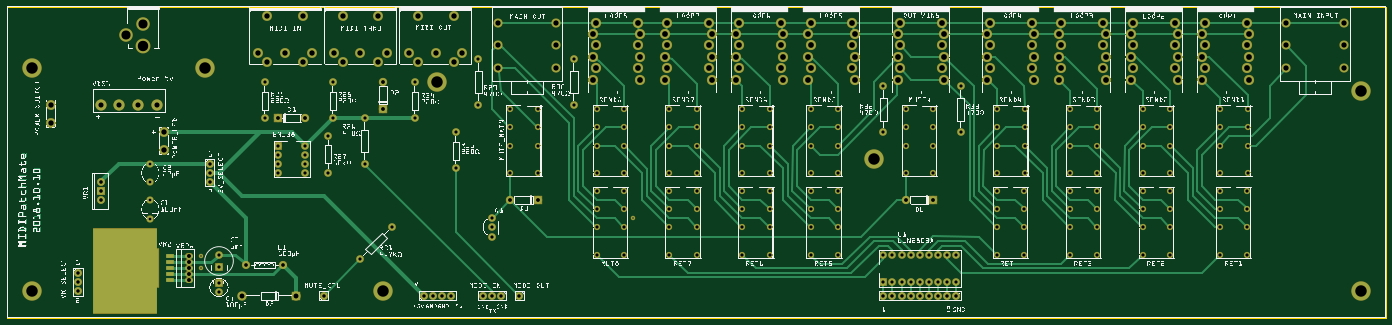
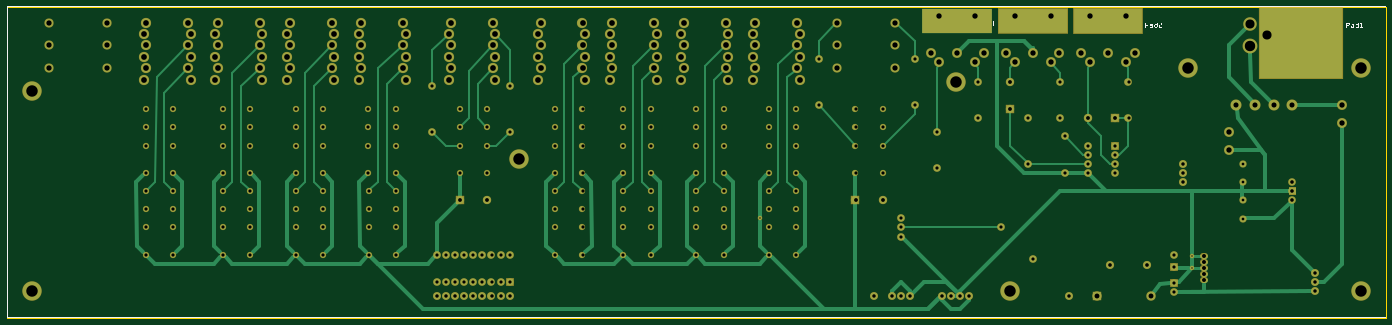
Circuit board: 10 layer files. Board 384.8 x 86.8 mm.
- outline: RelayBoard_contour.gm1 (373 bytes)
- bottom_copper: RelayBoard_copperBottom.gbl (20170 bytes)
- top_copper: RelayBoard_copperTop.gtl (76137 bytes)
- drill: RelayBoard_drill.txt (6562 bytes)
- bottom_mask: RelayBoard_maskBottom.gbs (11106 bytes)
- top_mask: RelayBoard_maskTop.gts (11222 bytes)
- paste: RelayBoard_pasteMaskBottom.gbp (476 bytes)
- paste: RelayBoard_pasteMaskTop.gtp (479 bytes)
- bottom_silk: RelayBoard_silkBottom.gbo (204988 bytes)
- top_silk: RelayBoard_silkTop.gto (2848639 bytes)

=== outline: RelayBoard_contour.gm1 ===
G04 MADE WITH FRITZING*
G04 WWW.FRITZING.ORG*
G04 DOUBLE SIDED*
G04 HOLES PLATED*
G04 CONTOUR ON CENTER OF CONTOUR VECTOR*
%ASAXBY*%
%FSLAX23Y23*%
%MOIN*%
%OFA0B0*%
%SFA1.0B1.0*%
%ADD10R,15.157500X3.425200*%
%ADD11C,0.008000*%
%ADD10C,0.008*%
%LNCONTOUR*%
G90*
G70*
G54D10*
G54D11*
X4Y3421D02*
X15154Y3421D01*
X15154Y4D01*
X4Y4D01*
X4Y3421D01*
D02*
G04 End of contour*
M02*
=== bottom_copper: RelayBoard_copperBottom.gbl (20170 bytes, source omitted) ===
=== top_copper: RelayBoard_copperTop.gtl (76137 bytes, source omitted) ===
=== drill: RelayBoard_drill.txt ===
; NON-PLATED HOLES START AT T1
; THROUGH (PLATED) HOLES START AT T100
M48
INCH
T100C0.015748
T101C0.059060
T102C0.062992
T103C0.035000
T104C0.043307
T105C0.042000
T106C0.038000
T107C0.054000
T108C0.100000
T109C0.059055
T110C0.040000
T111C0.125984
T112C0.030000
T113C0.058083
T114C0.039370
T115C0.114173
T116C0.056000
%
T100
X021318Y005469
X068818Y010969
X021318Y006869
T101
X032559Y033191
X050074Y029114
X027638Y029134
X041811Y029134
X045153Y033171
X040826Y033191
X028622Y033191
X038858Y029134
X036889Y033191
X030590Y029134
X032559Y028119
X033543Y029134
X036889Y028119
X035905Y029134
X049090Y033171
X044169Y029114
X049090Y028099
X028622Y028119
X040826Y028119
X045153Y028099
X047121Y029114
T102
X136266Y027471
X072321Y026190
X136541Y031191
X123495Y031191
X112900Y031190
X064432Y026190
X115881Y027471
X080434Y029969
X131384Y026191
X093200Y028690
X115606Y028691
X115881Y032471
X092925Y027469
X120763Y026191
X120763Y031191
X131659Y027471
X115606Y031191
X136266Y032471
X088318Y027469
X103039Y026190
X128652Y028691
X092925Y032469
X123770Y032471
X103039Y028690
X080434Y027469
X098157Y029969
X107743Y031190
X064707Y027469
X128377Y029971
X072321Y031190
X069589Y031190
X064707Y029969
X120763Y028691
X077203Y029969
X098157Y032469
X085041Y032469
X107743Y026190
X080159Y028690
X088043Y028690
X077478Y031190
X123770Y029971
X069314Y032469
X103039Y031190
X115606Y026191
X064707Y032469
X131384Y028691
X069314Y027469
X093200Y026190
X088043Y031190
X112625Y027469
X123770Y027471
X080159Y031190
X077203Y027469
X115881Y029971
X108018Y029969
X136541Y028691
X131659Y032471
X108018Y027469
X088043Y026190
X072321Y028690
X069314Y029969
X120488Y027471
X102764Y029969
X128377Y032471
X069589Y028690
X136266Y029971
X088318Y032469
X077478Y026190
X093200Y031190
X102764Y027469
X128377Y027471
X131659Y029971
X112625Y032469
X085316Y031190
X136541Y026191
X112900Y026190
X123495Y026191
X085041Y027469
X080434Y032469
X072596Y027469
X097881Y031190
X131384Y031191
X112625Y029969
X072596Y032469
X069589Y026190
X112900Y028690
X088318Y029969
X077478Y028690
X080159Y026190
X077203Y032469
X085316Y026190
X128652Y026191
X108018Y032469
X064432Y031190
X085316Y028690
X098157Y027469
X097881Y028690
X085041Y029969
X097881Y026190
X120488Y029971
X072596Y029969
X102764Y032469
X128652Y031191
X120488Y032471
X064432Y028690
X123495Y028691
X107743Y028690
X092925Y029969
T103
X091318Y022969
X096318Y020469
X116838Y015969
X136319Y006969
X072818Y020969
X072818Y018969
X091318Y020969
X111838Y022969
X055318Y022969
X101819Y020969
X116838Y018969
X072818Y015969
X064818Y015969
X067818Y011969
X049318Y016469
X102319Y006969
X098818Y020969
X098818Y015969
X053318Y009969
X104819Y020469
X055318Y015969
X032818Y017969
X088318Y009969
X133319Y013969
X053318Y010969
X111819Y009969
X091318Y018969
X127819Y009969
X111819Y013969
X111838Y015969
X091318Y013969
X119838Y022969
X127819Y013969
X080818Y020969
X088318Y013969
X104819Y025469
X097318Y003969
X101819Y018969
X124819Y009969
X133338Y020969
X119819Y013969
X088318Y015969
X072818Y006969
X096318Y025469
X023318Y002869
X029818Y015969
X058318Y022969
X055318Y018969
X133338Y022969
X116838Y022969
X098818Y018969
X133319Y006969
X116819Y006969
X083818Y015969
X058318Y015969
X136338Y015969
X108838Y018969
X116838Y020969
X124819Y011969
X101819Y015969
X136319Y011969
X127838Y020969
X091318Y006969
X042354Y010005
X091318Y011969
X127838Y015969
X116819Y009969
X075818Y018969
X101819Y022969
X035818Y021969
X028318Y025969
X133319Y011969
X091318Y015969
X136338Y020969
X080818Y022969
X133319Y009969
X133338Y015969
X038818Y006469
X067818Y006969
X098318Y006969
X103319Y006969
X083818Y022969
X044818Y025969
X127819Y006969
X080818Y013969
X029818Y017969
X075818Y015969
X083818Y009969
X124819Y006969
X064818Y020969
X067818Y018969
X055318Y020969
X064818Y013969
X058318Y018969
X098818Y022969
X039318Y021969
X116819Y011969
X108819Y013969
X064818Y006969
X072818Y009969
X029818Y018969
X133338Y018969
X108838Y015969
X072818Y011969
X032818Y015969
X029818Y016969
X028318Y021969
X075818Y011969
X035818Y025969
X051818Y023469
X067818Y020969
X080818Y015969
X032818Y018969
X124838Y020969
X136319Y013969
X127838Y022969
X023318Y003869
X023318Y005569
X064818Y009969
X044818Y021969
X108819Y006969
X127838Y018969
X124838Y018969
X058318Y020969
X083818Y018969
X080818Y006969
X136338Y018969
X119838Y020969
X067818Y013969
X083818Y011969
X124838Y015969
X075818Y009969
X049318Y020469
X091318Y009969
X108819Y009969
X100319Y006969
X097318Y006969
X075818Y022969
X088318Y006969
X101319Y003969
X098318Y003969
X072818Y013969
X064818Y011969
X051818Y028469
X088318Y011969
X035318Y019969
X111838Y018969
X124819Y013969
X072818Y022969
X039318Y016969
X080818Y009969
X108838Y020969
X096318Y006969
X088318Y018969
X104319Y003969
X103319Y003969
X064818Y022969
X075818Y013969
X088318Y020969
X100319Y003969
X035318Y015969
X083818Y020969
X108819Y011969
X127819Y011969
X083818Y013969
X119819Y009969
X075818Y020969
X099318Y006969
X080818Y018969
X102319Y003969
X119819Y006969
X099318Y003969
X053318Y008969
X119838Y018969
X111819Y006969
X067818Y009969
X067818Y015969
X062318Y028469
X075818Y006969
X062318Y023469
X101319Y006969
X032818Y016969
X124838Y022969
X136319Y009969
X064818Y018969
X119819Y011969
X119838Y015969
X116819Y013969
X067818Y022969
X023318Y006947
X088318Y022969
X111838Y020969
X104319Y006969
X096318Y003969
X083818Y006969
X108838Y022969
X136338Y022969
X111819Y011969
X080818Y011969
T104
X020018Y006177
X020018Y004838
X020018Y006846
X020018Y005508
X020018Y004169
T105
X041318Y022969
X101819Y012969
X041318Y025949
X058318Y012969
X055338Y012969
X032798Y021969
X098839Y012969
X029818Y021969
T106
X097319Y002469
X100319Y002469
X099319Y002469
X103319Y002469
X047818Y002469
X053318Y002469
X096319Y002469
X054318Y002469
X098319Y002469
X046818Y002469
X045818Y002469
X007818Y002969
X034818Y002469
X101319Y002469
X048818Y002469
X022318Y014969
X022318Y015969
X022318Y016969
X007818Y004969
X102319Y002469
X056318Y002469
X104319Y002469
X007818Y003969
X052318Y002469
T107
X025818Y002469
X031818Y002469
T108
X013067Y031139
X014967Y032339
T109
X017318Y020469
X004818Y023469
X017318Y018469
X004818Y021469
T110
X030318Y005869
X026318Y005869
T111
X148819Y024969
X021818Y027469
X002818Y002969
X047318Y025969
X002818Y027469
X148819Y002969
X041318Y002969
X095318Y017469
T112
X015781Y016951
X015781Y012951
X015781Y010951
X015781Y014951
T113
X140595Y032469
X053985Y027469
X060375Y032469
X060375Y027469
X053985Y032469
X146985Y027469
X146985Y032469
X140595Y029969
X140595Y027469
X053985Y029969
X060375Y029969
X146985Y029969
T114
X010318Y012969
X010318Y013969
X010318Y014969
T115
X014967Y029939
T116
X012378Y023469
X010318Y023469
X016498Y023469
X014438Y023469
T00
M30

=== bottom_mask: RelayBoard_maskBottom.gbs (11106 bytes, source omitted) ===
=== top_mask: RelayBoard_maskTop.gts (11222 bytes, source omitted) ===
=== paste: RelayBoard_pasteMaskBottom.gbp ===
G04 MADE WITH FRITZING*
G04 WWW.FRITZING.ORG*
G04 DOUBLE SIDED*
G04 HOLES PLATED*
G04 CONTOUR ON CENTER OF CONTOUR VECTOR*
%ASAXBY*%
%FSLAX23Y23*%
%MOIN*%
%OFA0B0*%
%SFA1.0B1.0*%
%ADD10R,0.766667X0.266667*%
%ADD11R,0.914814X0.781481*%
%ADD12R,0.755559X0.274073*%
%ADD13R,0.759260X0.270370*%
%ADD14R,0.001000X0.001000*%
%LNPASTEMASK0*%
G90*
G70*
G54D10*
X4715Y3271D03*
G54D11*
X932Y3022D03*
G54D12*
X3056Y3263D03*
G54D13*
X3886Y3266D03*
G54D14*
D02*
G04 End of PasteMask0*
M02*
=== paste: RelayBoard_pasteMaskTop.gtp ===
G04 MADE WITH FRITZING*
G04 WWW.FRITZING.ORG*
G04 DOUBLE SIDED*
G04 HOLES PLATED*
G04 CONTOUR ON CENTER OF CONTOUR VECTOR*
%ASAXBY*%
%FSLAX23Y23*%
%MOIN*%
%OFA0B0*%
%SFA1.0B1.0*%
%ADD10R,0.702222X0.933333*%
%ADD11R,0.410000X0.425000*%
%ADD12R,0.085000X0.042000*%
%ADD13R,0.001000X0.001000*%
%LNPASTEMASK1*%
G90*
G70*
G54D10*
X1302Y517D03*
G54D11*
X1464Y551D03*
G54D12*
X1792Y417D03*
X1792Y484D03*
X1792Y551D03*
X1792Y618D03*
X1792Y685D03*
G54D13*
D02*
G04 End of PasteMask1*
M02*
=== bottom_silk: RelayBoard_silkBottom.gbo (204988 bytes, source omitted) ===
=== top_silk: RelayBoard_silkTop.gto (2848639 bytes, source omitted) ===
